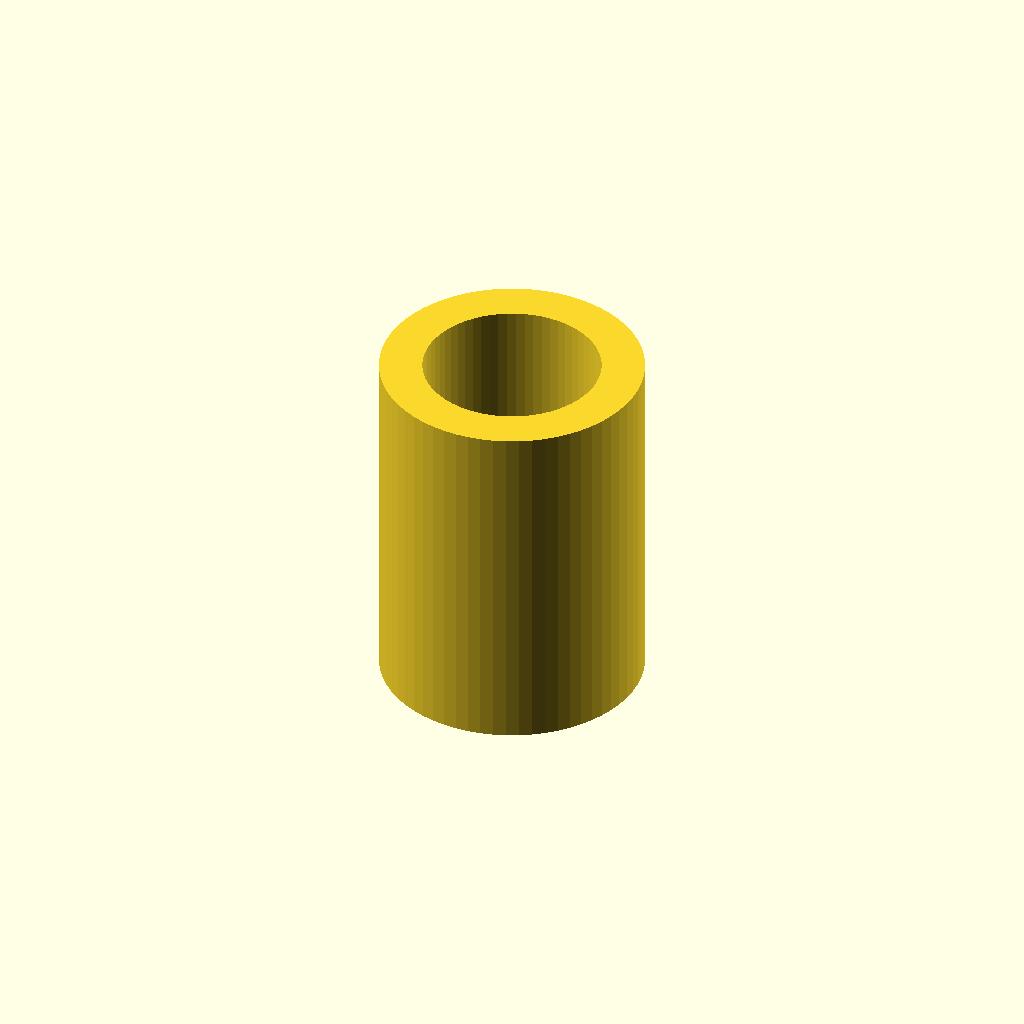
Cell 1 — every parameter at its default value.
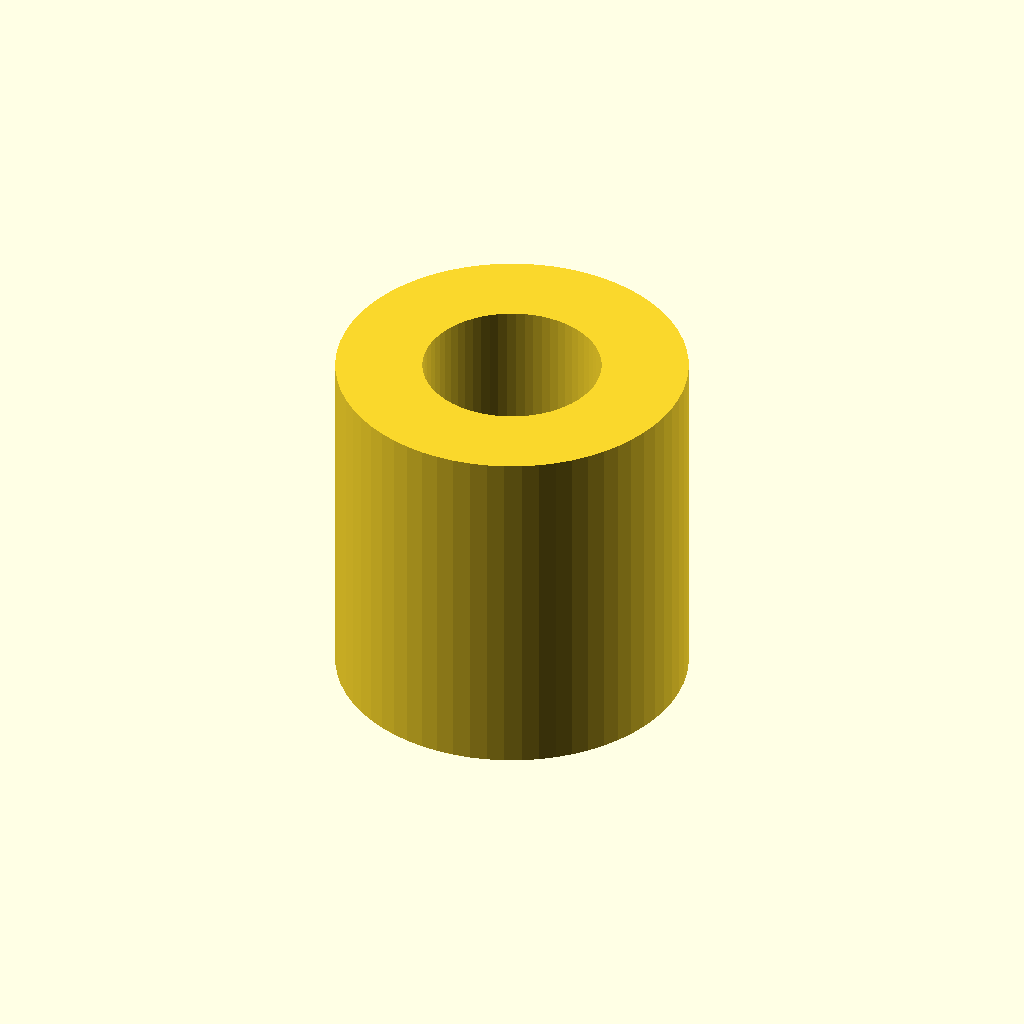
Cell 2: wall = 1.7 (everything else at default).
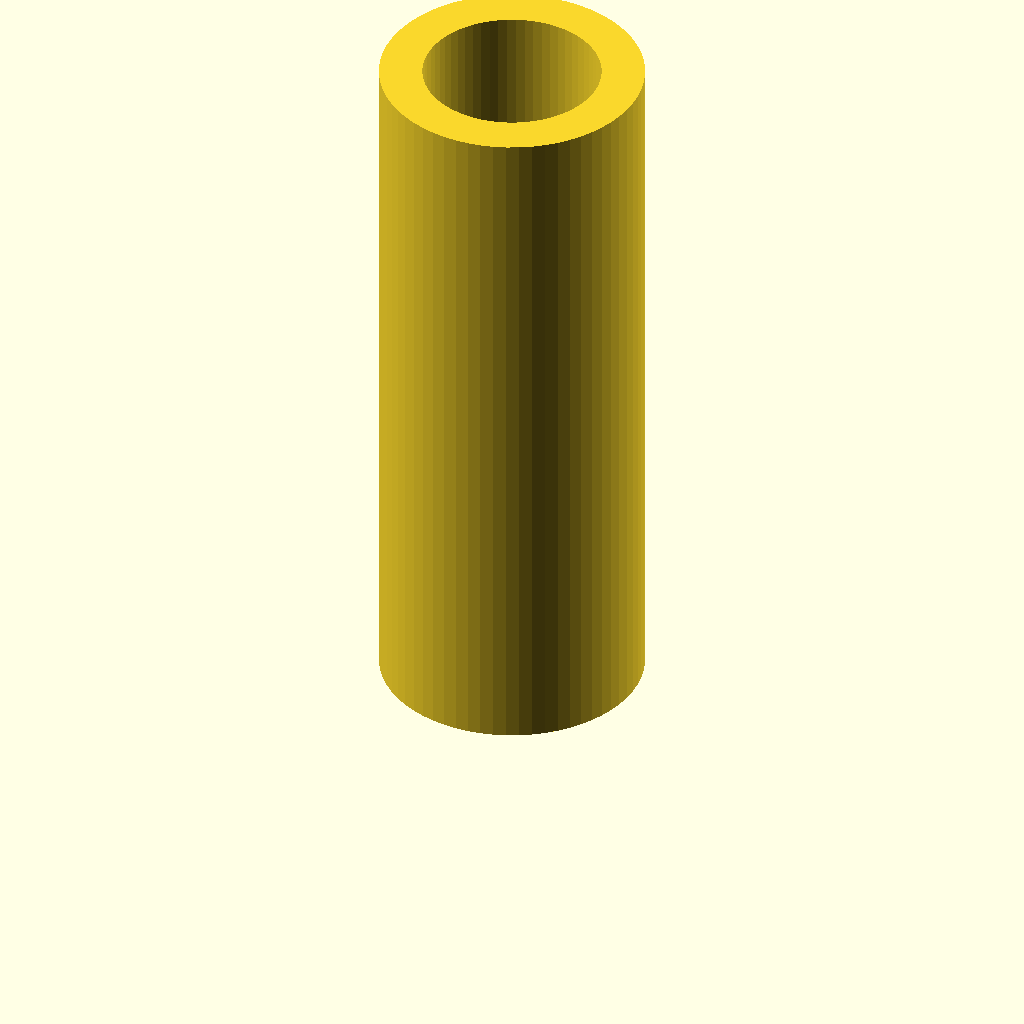
Cell 3: height = 14 (everything else at default).
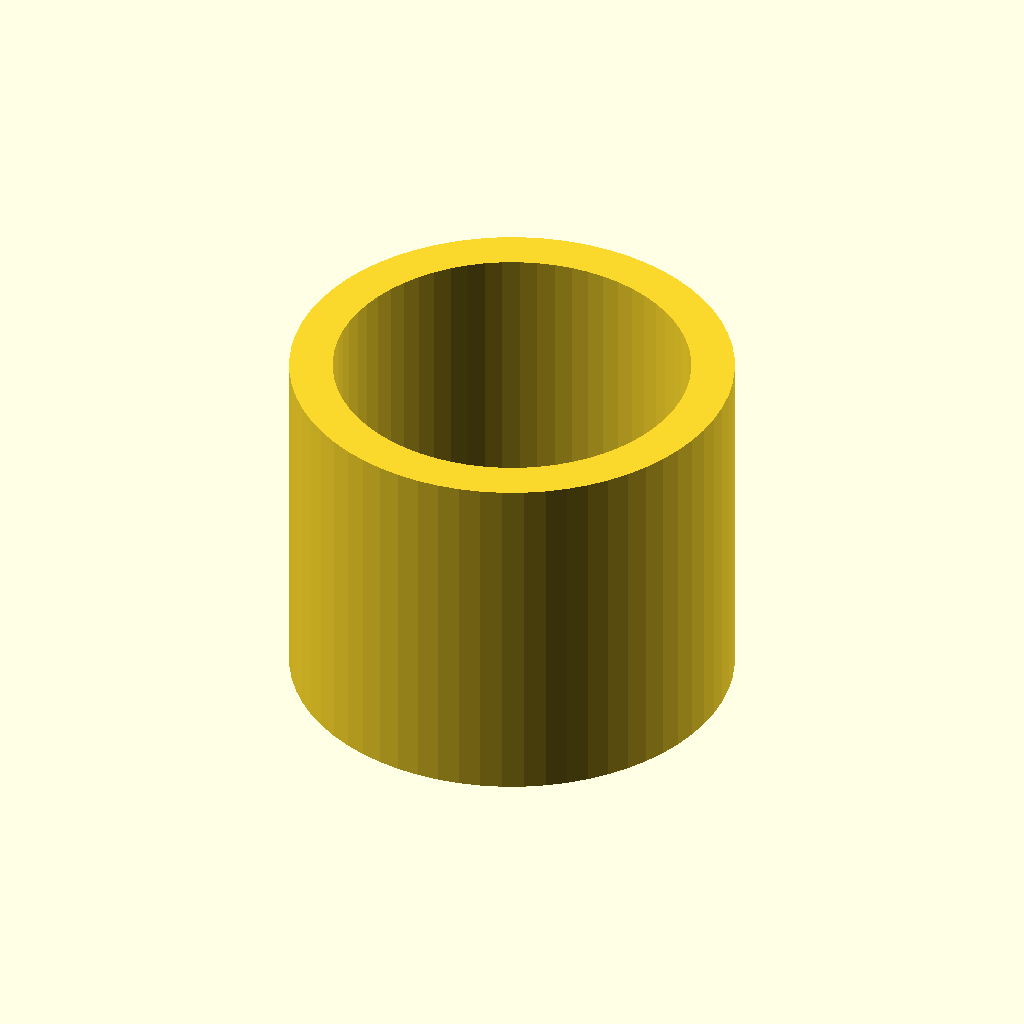
Cell 4: the same model with innerDiameter = 7.
All cells are drawn from one camera (rotation 55°, 0°, 25°, orthographic, colour scheme Cornfield), so only the parameter changes between them.
Source of the model, stringadjust.scad:
wall = .85;
height = 7;
innerDiameter = 3.5;

$fn=64;
linear_extrude(height=height) 
difference() {
    circle(d=innerDiameter+2*wall);
    circle(d=innerDiameter);
}
Parameter table extracted from the source (name, type, default, range or options):
wall: number, default 0.85
height: number, default 7
innerDiameter: number, default 3.5
